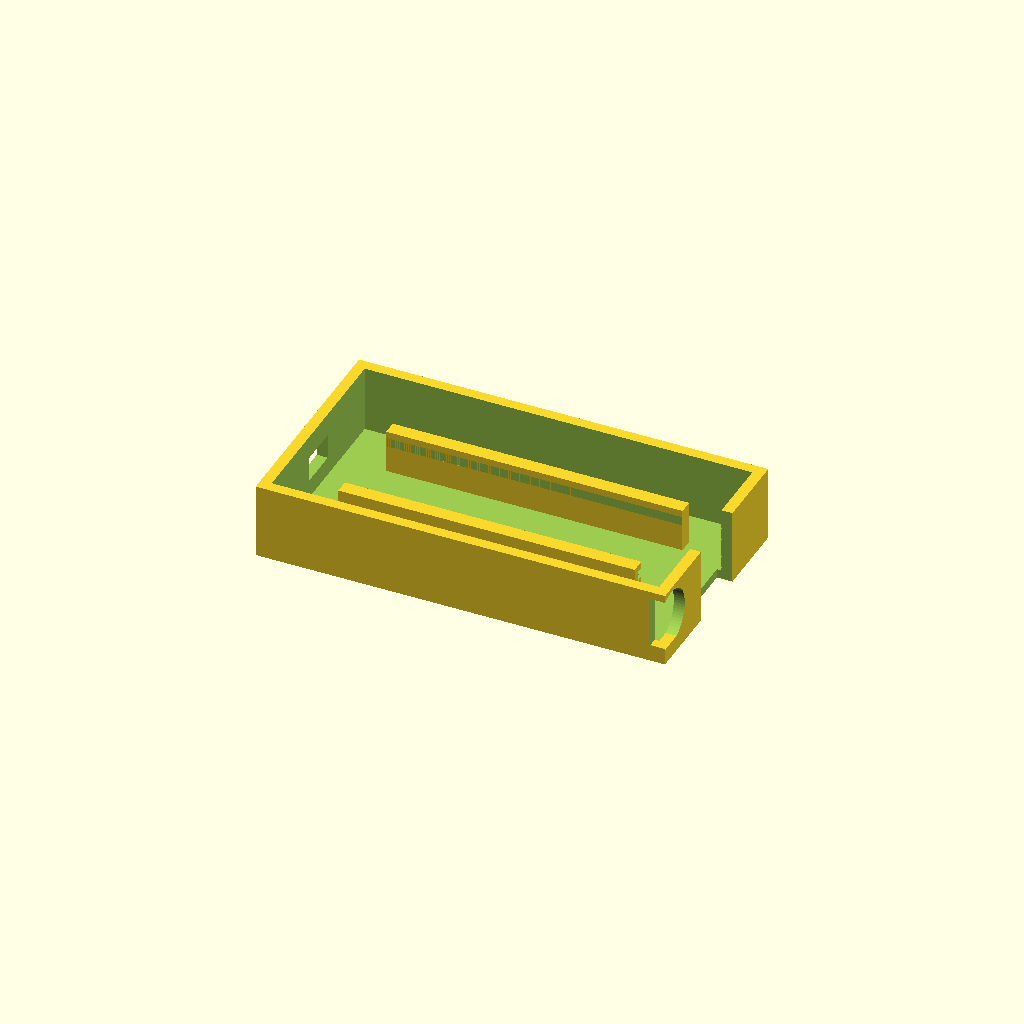
Cell 1: the model at its default parameters.
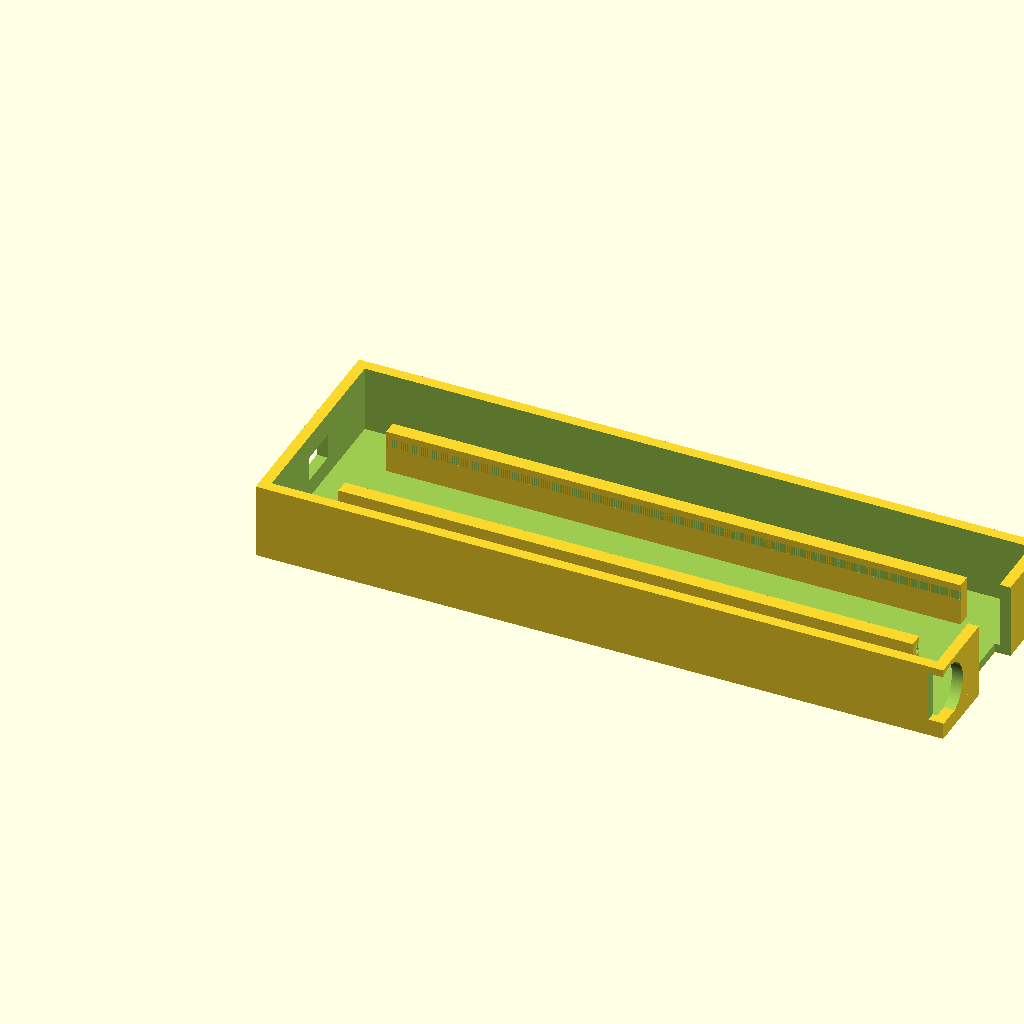
Cell 2 — board_length set to 122, the other parameters unchanged.
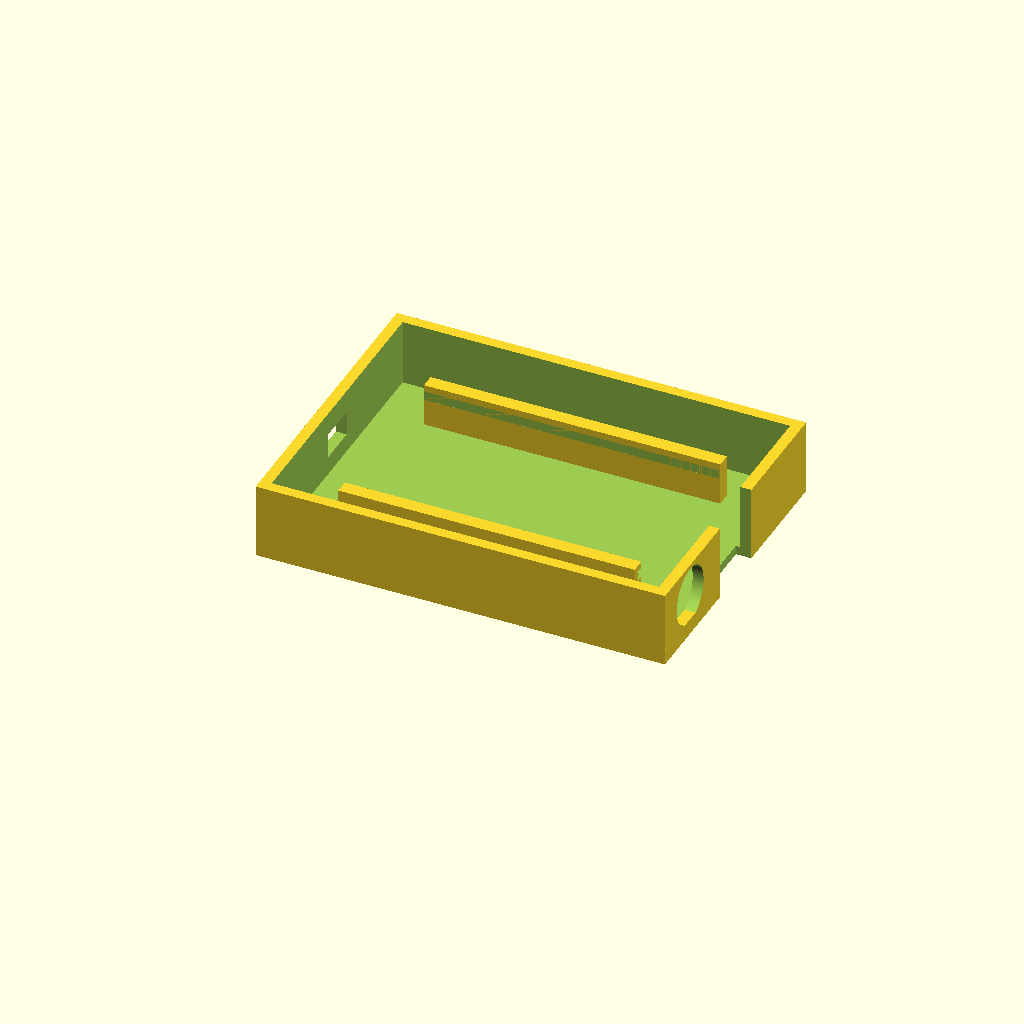
Cell 3: the same model with board_width = 35.6.
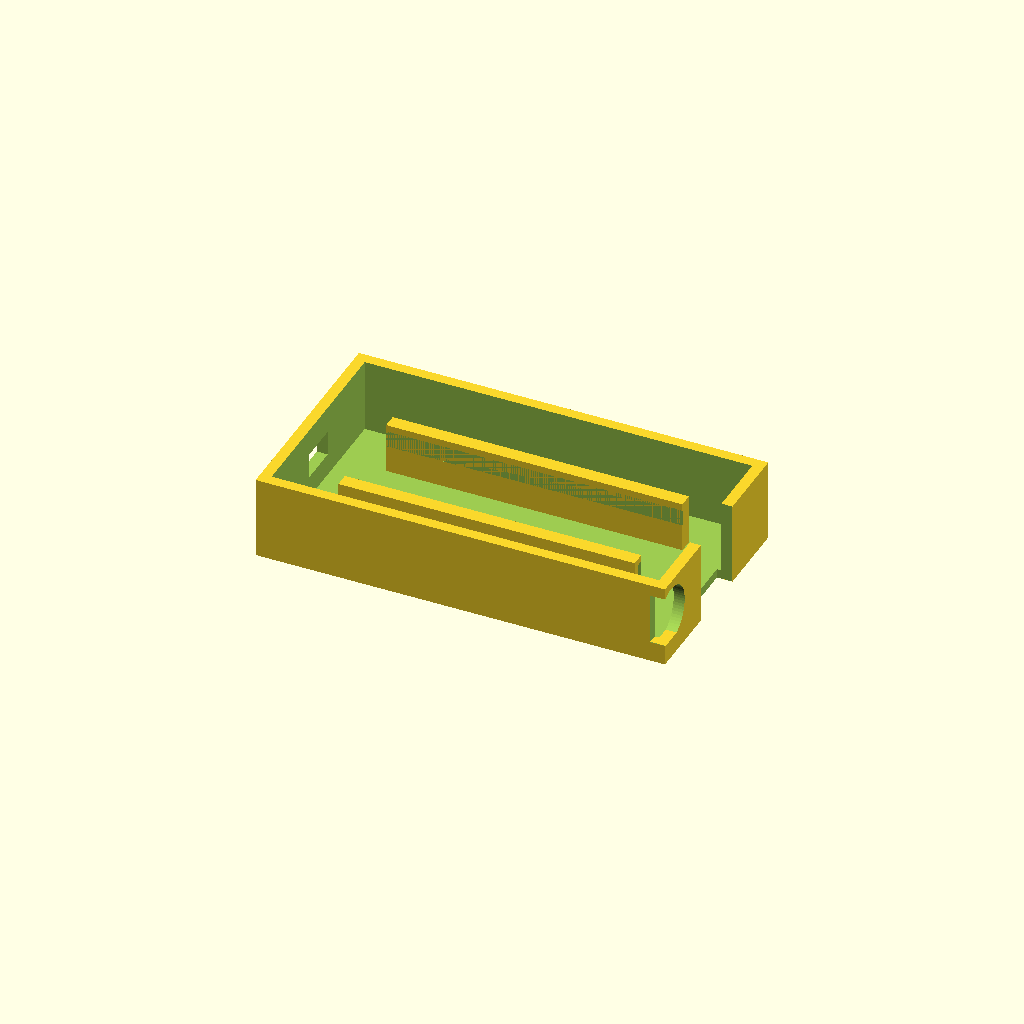
Cell 4: board_thickness = 3.2 (everything else at default).
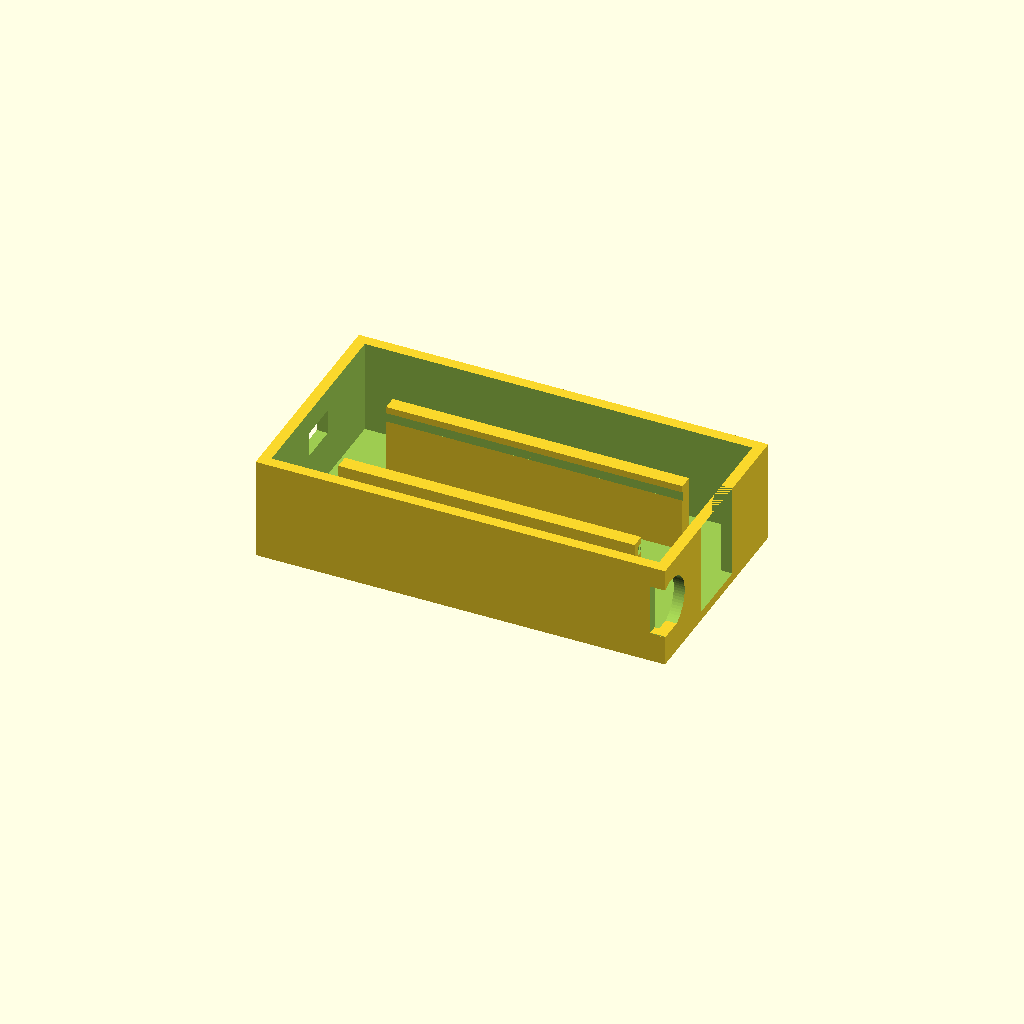
Cell 5: under_board = 12 (everything else at default).
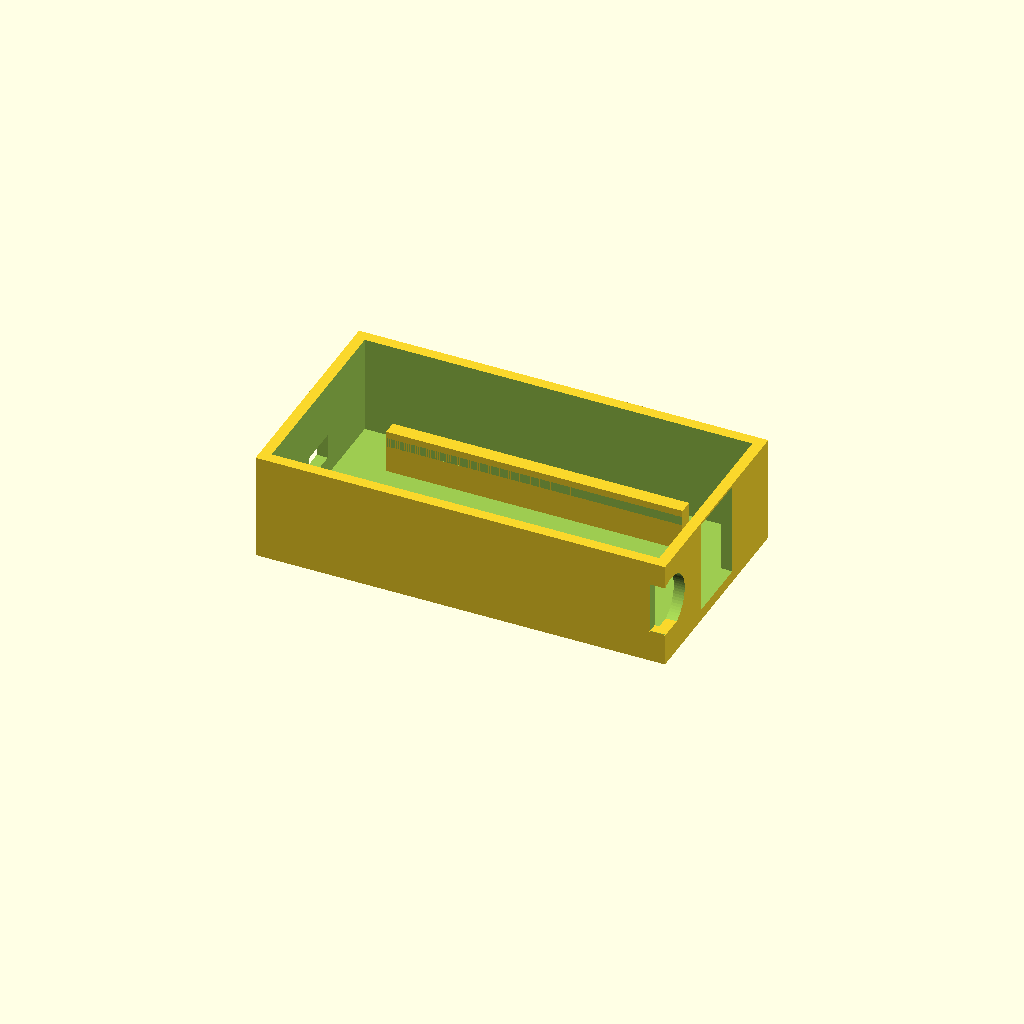
Cell 6: over_board = 14 (everything else at default).
All cells are drawn from one camera (rotation 55°, 0°, 25°, orthographic, colour scheme Cornfield), so only the parameter changes between them.
The OpenSCAD source (packages/t41-ptp-fork/hardware/teensy-case.scad):
//
// teensy-case.scad
// A printable case for a Teensy 4.1 with the PJRC Ethernet kit, a BNC
// reference input and the board's own USB reachable from outside.
//
// Three connectors and nothing else, which is the whole design: network
// in, reference in, USB for power and programming.
//
//   openscad -o teensy-case-body.stl -D part=\"body\" teensy-case.scad
//   openscad -o teensy-case-lid.stl  -D part=\"lid\"  teensy-case.scad
//
// EVERY DIMENSION THAT TOUCHES A BOUGHT PART IS A VARIABLE, and the ones
// worth measuring before printing are marked. A case that is 0.4 mm out
// on a panel cut-out is a case that gets printed twice.
//
// The Teensy 4.1 has NO mounting holes. It is held here the way it is
// held on every sled: by its long edges, in a pair of slots, with a lip
// at each end. Nothing screws to the board.
//

part = "body";          // "body", "lid", or "both" for a look at it

// ---------------------------------------------------------------- board

board_length      = 61.0;   // Teensy 4.1, PJRC's figure
board_width       = 17.8;
board_thickness   = 1.6;
// Under the board: the pin headers if they are fitted, and the ribbon
// cable that reaches the Ethernet kit. MEASURE if the board is socketed.
under_board       = 6.0;
// Over the board: components, and the SD card that has to come out.
over_board        = 7.0;

// The slot the board's edge sits in. 0.4 is a print-and-fit number on a
// 0.4 mm nozzle; tighten it if the board rattles, loosen it if it fights.
edge_slot_depth   = 1.6;
edge_slot_clear   = 0.4;

// --------------------------------------------------------- the case box

wall              = 2.4;
floor_thickness   = 2.0;
// Room at each end for the USB connector at one and the ribbon cable's
// bend radius at the other.
end_clearance     = 12.0;
// Across: the board, plus room down one side for the level shifter and
// the wiring from the BNC.
side_clearance    = 26.0;

inner_length      = board_length + 2 * end_clearance;
inner_width       = board_width + side_clearance;
inner_height      = under_board + board_thickness + over_board;

// ------------------------------------------------------- the connectors

// RJ45, as a snap-in keystone. The MagJack stays inside on its own board
// and a short patch lead reaches this: what a yanked cable pulls on is
// then the keystone, not fifteen hand-soldered joints.
// MEASURE the keystone: 14.8 x 20.6 is the common one, not the only one.
keystone_width    = 14.8;
keystone_height   = 20.6;

// BNC bulkhead. 12.7 mm is the usual 1/2 inch thread; some are 12.0.
// MEASURE the one that arrives.
bnc_hole          = 12.7;
// The flat that stops the socket turning when the nut is done up. Set to
// 0 for a plain round hole.
bnc_flat          = 11.6;

// The Teensy's own micro-B socket, reached through the end wall. It sits
// centred on the board's width, hard against the end of the PCB.
usb_width         = 9.0;
usb_height        = 5.5;
// How far the socket's face sits back from the end of the PCB, plus the
// room a plug's moulding needs. Generous on purpose: a tight USB cut-out
// is the one that stops a cable seating.
usb_relief        = 2.0;

// ------------------------------------------------------------ the lid

lid_thickness     = 2.0;
// The lip that locates the lid inside the walls.
lid_lip           = 1.2;
lid_clear         = 0.3;

// Vents. The crystal's drift is what the servo spends its time
// correcting, and a sealed box in a warm rack gives it more to correct.
vent_slot         = 2.4;
vent_gap          = 4.0;

// ------------------------------------------------------------- helpers

module board_slots() {
    // Two slots, one down each long side, holding the PCB by its edges.
    slot_z = floor_thickness + under_board;
    for (side = [0, 1]) {
        translate([end_clearance - 2,
                   side == 0 ? side_wall_offset() - edge_slot_depth
                             : side_wall_offset() + board_width,
                   slot_z])
            cube([board_length + 4, edge_slot_depth, board_thickness + edge_slot_clear]);
    }
}

function side_wall_offset() = (inner_width - board_width) / 2;

module shell() {
    difference() {
        cube([inner_length + 2 * wall, inner_width + 2 * wall,
              inner_height + floor_thickness]);
        translate([wall, wall, floor_thickness])
            cube([inner_length, inner_width, inner_height + 1]);
    }
}

module board_rails() {
    // The rails the slots are cut into: two ribs standing off the floor.
    rail_height = floor_thickness + under_board + board_thickness + edge_slot_clear + 1.5;
    for (side = [0, 1]) {
        translate([wall + end_clearance - 2,
                   wall + (side == 0 ? side_wall_offset() - edge_slot_depth - 1.5
                                     : side_wall_offset() + board_width + edge_slot_depth),
                   0])
            cube([board_length + 4, 1.5 + edge_slot_depth, rail_height]);
    }
}

module board_slot_cuts() {
    slot_z = floor_thickness + under_board;
    for (side = [0, 1]) {
        translate([wall + end_clearance - 3,
                   wall + (side == 0 ? side_wall_offset() - edge_slot_depth
                                     : side_wall_offset() + board_width),
                   slot_z])
            cube([board_length + 6, edge_slot_depth, board_thickness + edge_slot_clear]);
    }
}

module usb_cutout() {
    // Through the end wall, centred on the board.
    z = floor_thickness + under_board + board_thickness / 2 - usb_height / 2;
    translate([-1, wall + side_wall_offset() + board_width / 2 - usb_width / 2, z])
        cube([wall + usb_relief + 2, usb_width, usb_height]);
}

module keystone_cutout() {
    // Through the far end wall.
    z = floor_thickness + (inner_height - keystone_height) / 2;
    translate([inner_length + 2 * wall - wall - 1,
               wall + inner_width / 2 - keystone_width / 2, z])
        cube([wall + 2, keystone_width, keystone_height]);
}

module bnc_cutout() {
    // Through the same end as the network, so every cable leaves one
    // face and the front of the rack stays clean.
    y = wall + inner_width / 2 - keystone_width / 2 - 14;
    z = floor_thickness + inner_height / 2;
    translate([inner_length + 2 * wall - wall - 1, y, z])
        rotate([0, 90, 0])
            difference() {
                cylinder(h = wall + 2, d = bnc_hole, $fn = 64);
                if (bnc_flat > 0) {
                    translate([bnc_flat / 2, -bnc_hole, -1])
                        cube([bnc_hole, 2 * bnc_hole, wall + 4]);
                }
            }
}

module vents() {
    count = floor((inner_length - 20) / vent_gap);
    for (i = [0 : count - 1]) {
        translate([wall + 10 + i * vent_gap, wall + 6,
                   inner_height + floor_thickness - 1])
            cube([vent_slot, inner_width - 12, lid_thickness + 4]);
    }
}

// --------------------------------------------------------------- parts

module body() {
    difference() {
        union() {
            shell();
            board_rails();
        }
        board_slot_cuts();
        usb_cutout();
        keystone_cutout();
        bnc_cutout();
    }
}

module lid() {
    union() {
        difference() {
            cube([inner_length + 2 * wall, inner_width + 2 * wall, lid_thickness]);
            vents();
        }
        // The lip that drops inside the walls and locates it.
        translate([wall + lid_clear, wall + lid_clear, -lid_lip])
            cube([inner_length - 2 * lid_clear, inner_width - 2 * lid_clear, lid_lip]);
    }
}

if (part == "body") body();
else if (part == "lid") translate([0, 0, inner_height + floor_thickness + 5]) lid();
else {
    body();
    translate([0, 0, inner_height + floor_thickness + 5]) lid();
}
Customizer parameters (derived from the source; name, type, default, range or options):
part: string, default "body"
board_length: number, default 61
board_width: number, default 17.8
board_thickness: number, default 1.6
under_board: number, default 6
over_board: number, default 7
edge_slot_depth: number, default 1.6
edge_slot_clear: number, default 0.4
wall: number, default 2.4
floor_thickness: number, default 2
end_clearance: number, default 12
side_clearance: number, default 26
keystone_width: number, default 14.8
keystone_height: number, default 20.6
bnc_hole: number, default 12.7
bnc_flat: number, default 11.6
usb_width: number, default 9
usb_height: number, default 5.5
usb_relief: number, default 2
lid_thickness: number, default 2
lid_lip: number, default 1.2
lid_clear: number, default 0.3
vent_slot: number, default 2.4
vent_gap: number, default 4
